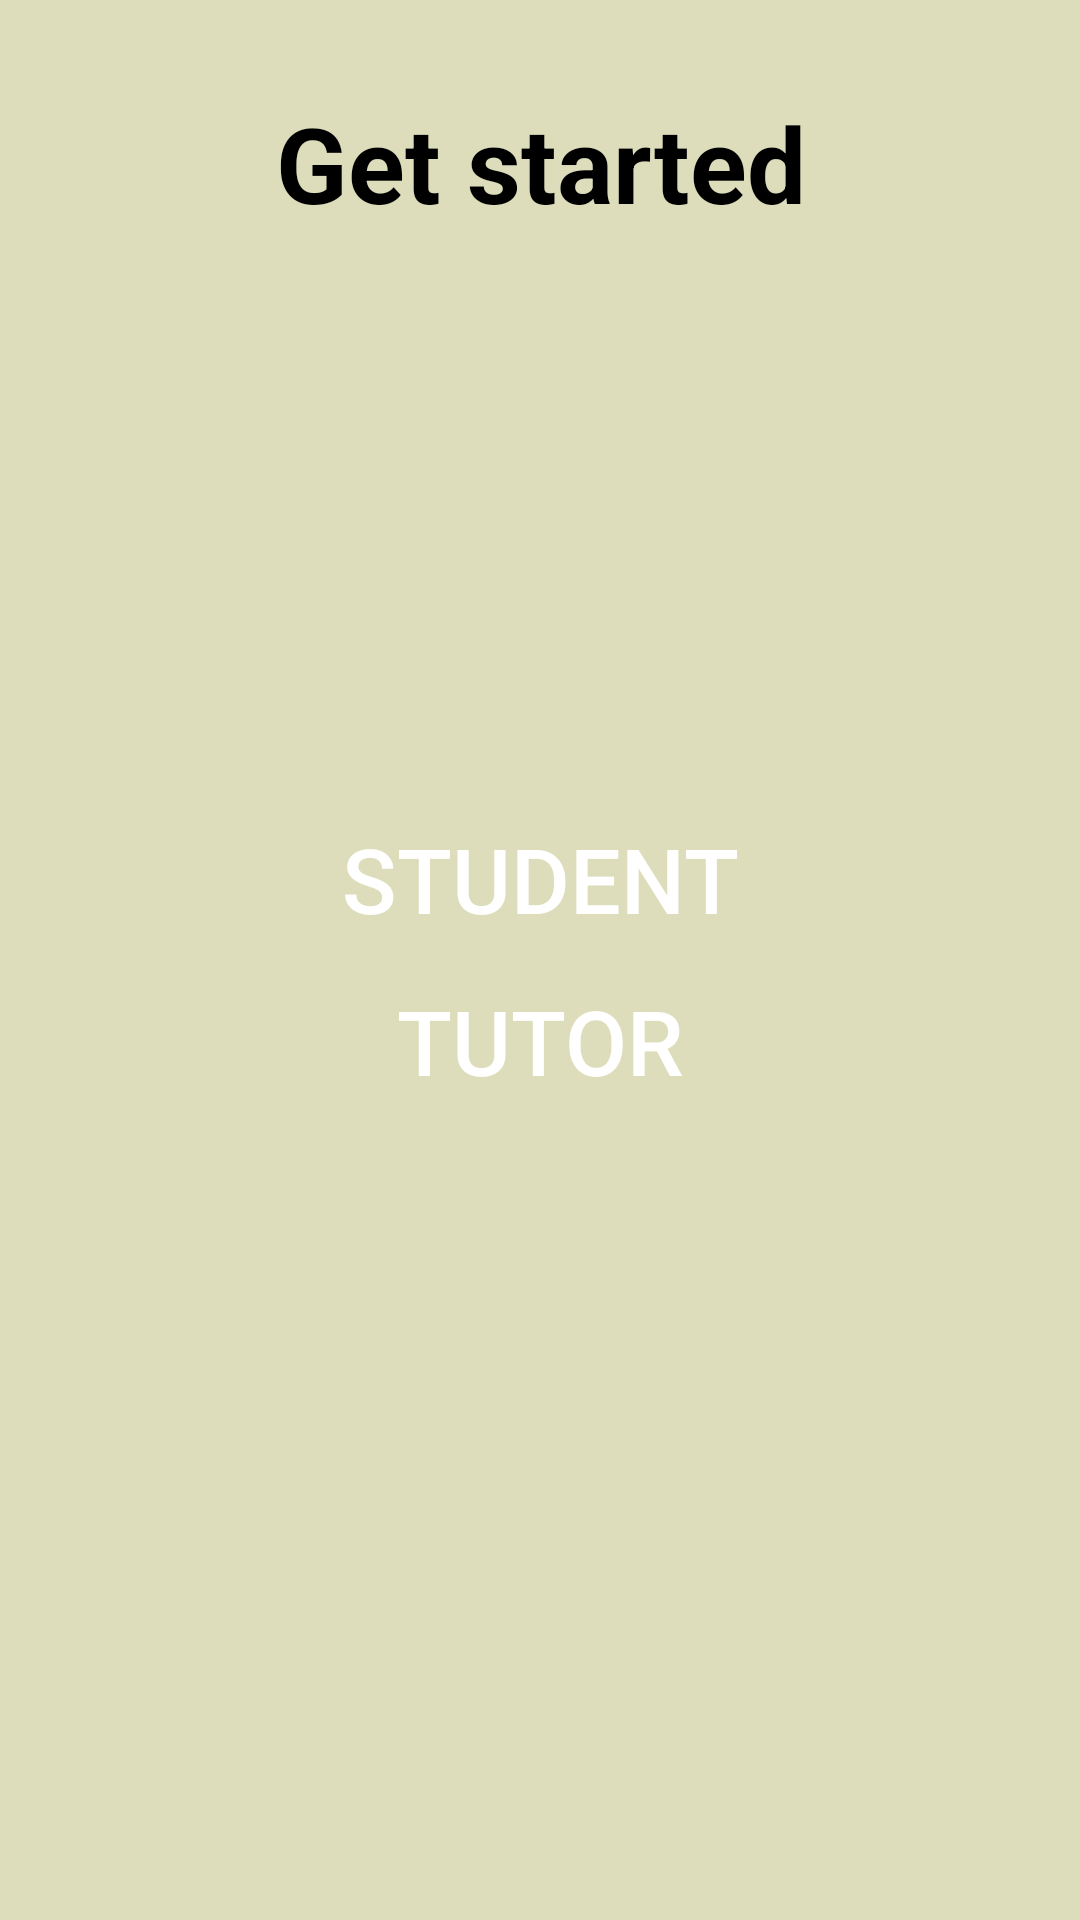

Here is an Android app screen rendered from its layout file. Give the layout XML and the strings, colors and styles it references.
<!-- AndroidManifest.xml: application theme AppTheme -->
<!-- res/layout/activity_main.xml -->
<?xml version="1.0" encoding="utf-8"?>
<RelativeLayout xmlns:android="http://schemas.android.com/apk/res/android"
    xmlns:tools="http://schemas.android.com/tools"
    android:layout_width="match_parent"
    android:layout_height="match_parent"
    android:paddingBottom="@dimen/activity_vertical_margin"
    android:paddingLeft="@dimen/activity_horizontal_margin"
    android:paddingRight="@dimen/activity_horizontal_margin"
    android:paddingTop="@dimen/activity_vertical_margin"
    android:background="@color/background"
    tools:context="com.example.mamadou.tutor.MainActivity">

    <ImageView
        android:layout_width="match_parent"
        android:layout_height="match_parent"
        android:src="@drawable/tutorat_image1"
        android:scaleType="centerCrop"/>
    <TextView
        android:padding="15dp"
        android:layout_width="match_parent"
        android:layout_height="wrap_content"
        android:text="@string/welcome"
        android:textColor="#000000"
        android:textStyle="bold"
        android:textAlignment="center"
        android:textSize="35dp"/>
    <LinearLayout
        android:layout_centerInParent="true"
        android:orientation="vertical"
        android:layout_width="match_parent"
        android:layout_height="wrap_content">
        <Button
            android:background="@drawable/rounded_button"
            android:onClick="studingLoginPage"
            android:id="@+id/studentButton"
            android:layout_width="match_parent"
            android:layout_height="wrap_content"
            style="@style/button"
            android:text="Student" />
        <Button
            android:onClick="tutorLoginPage"
            android:id="@+id/tutorButton"
            android:layout_width="match_parent"
            android:layout_height="wrap_content"
            style="@style/button"
            android:background="@drawable/rounded_button"
            android:text="Tutor" />
    </LinearLayout>
</RelativeLayout>
<!-- resources referenced by this layout -->
<resources>
  <color name="background">#ddddbb</color>
  <dimen name="activity_horizontal_margin">16dp</dimen>
  <dimen name="activity_vertical_margin">16dp</dimen>
  <string name="welcome">Get started </string>
  <style name="button">
          <item name="android:layout_width">wrap_content</item>
          <item name="android:layout_height">wrap_content</item>
          <item name="android:textColor">#ffffff</item>
          <item name="android:gravity">center</item>
          <item name="android:layout_margin">3dp</item>
          <item name="android:textSize">30dp</item>
          <item name="android:color">#00cc00</item>
  
          
          <item name="android:paddingLeft">15dp</item>
          <item name="android:paddingRight">15dp</item>
      </style>
  <style name="AppTheme" parent="Theme.AppCompat.Light.DarkActionBar">
          
          <item name="colorPrimary">@color/colorPrimary</item>
          <item name="colorPrimaryDark">@color/colorPrimaryDark</item>
          <item name="colorAccent">@color/colorAccent</item>
      </style>
  <color name="colorPrimary">#70277B</color>
  <color name="colorPrimaryDark">#70277B</color>
  <color name="colorAccent">#FF4081</color>
</resources>
